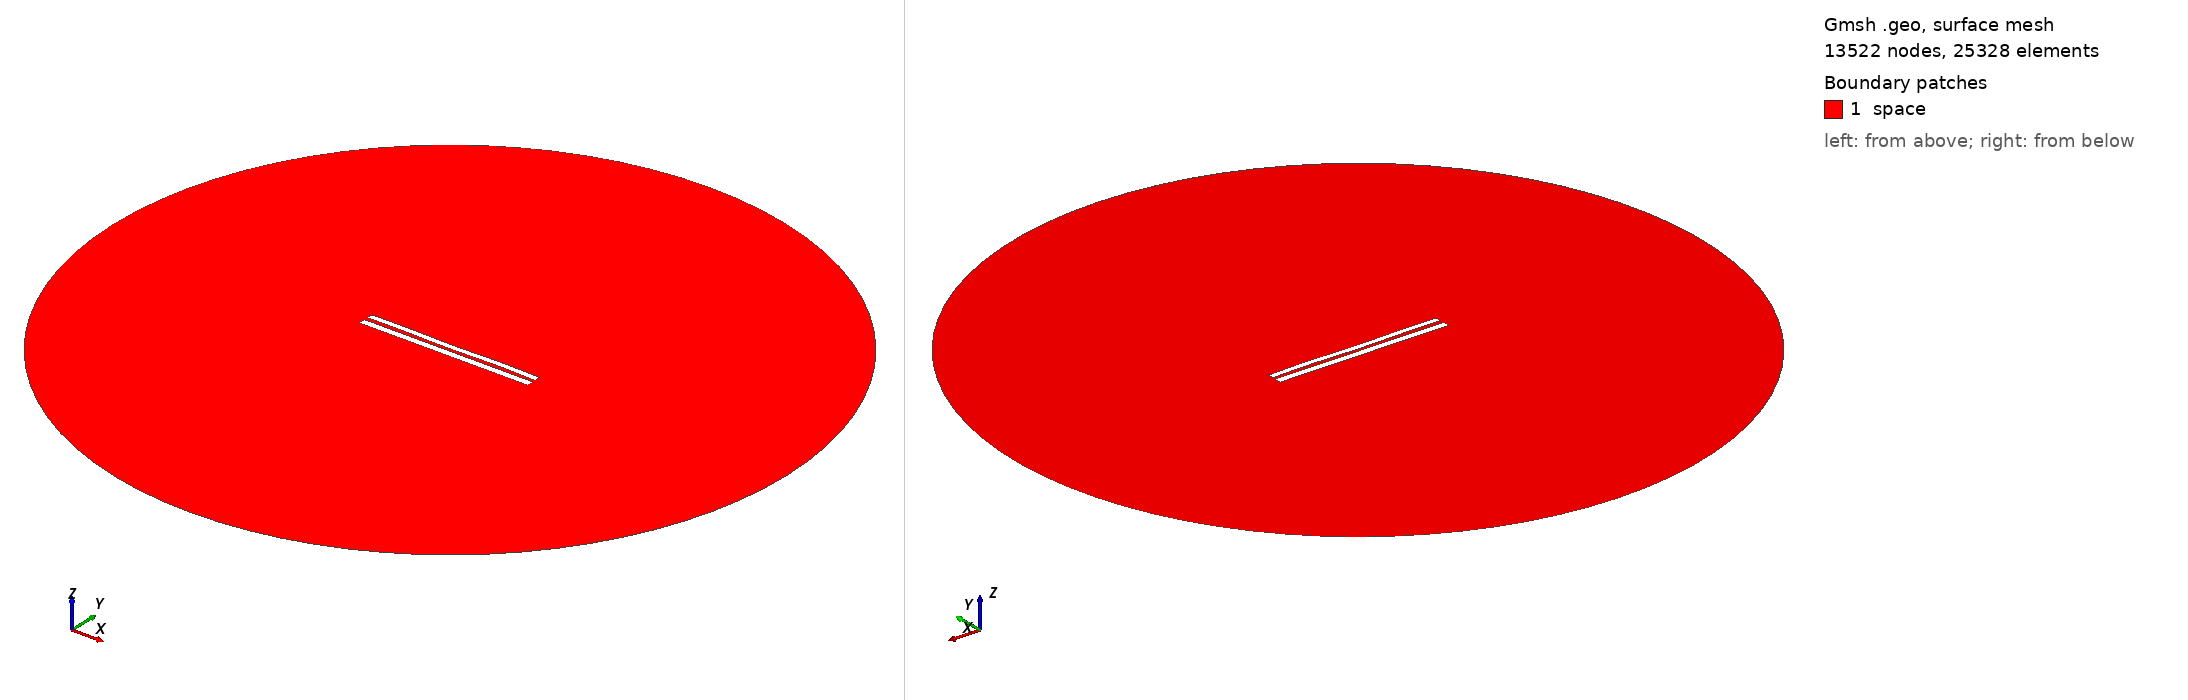

Gmsh geometry script, surface-meshed: 13522 nodes, 25328 surface elements. Boundary patches (legend numbers): 1 space. Left view from above one corner, right view from below the opposite corner. Legend entries are the model's physical surfaces. The drawing asked Gmsh for element sizes between 1% and 20% of the model's largest extent; the script's own settings can give other sizes.

=== 8160.geo (drawn) ===
//---------------------------------------
// Geometry kernel
//---------------------------------------

SetFactory("OpenCASCADE");



//---------------------------------------
// Parameters of the geometry
//---------------------------------------

// Overetch of the upper plate
overetch = 0.25;

// Distance between the plates
distance = 2.25;

// Discretization over the x axis (for the deformation)
nx = 50; 

// Length of the plate
L = 100 - overetch; 

// Number of modes
n = 4; 

// 1st mode coefficient
coeff(1) = -0.15;
beta(1) = 0.596864 * 3.1415926535 / L;

// 2nd mode coefficient
coeff(2) = -0.075;
beta(2) = 1.49418 * 3.1415926535 / L;

// 3rd mode coefficient
coeff(3) = -0.075;
beta(3) = 2.50025 * 3.1415926535 / L;

// 4th mode coefficient
coeff(4) = 0.15;
beta(4) = 3.49999 * 3.1415926535 / L;



//---------------------------------------
// Upper plate (deformed rectangle)
//---------------------------------------

// Coordiantes of the upper plate
xmin = -50;
xmax = 50 - overetch;

// Height of the upper plate
yheight = 4 - 2 * overetch;

// Indexes of the points
UpperID[] = {};
LowerID[] = {};
LeftID[] = {};
RightID[] = {};

// Point index
p = 1;

// Horizontal edges
For i In {1:nx}
    x = xmin + (i-1)*(xmax - xmin)/(nx-1);

    y_bottom = distance / 2 + overetch;
    For j In {1:n}
        C = (Cosh(beta(j)*L) + Cos(beta(j)*L)) / (Sinh(beta(j)*L) + Sin(beta(j)*L));
        y_bottom  = y_bottom + coeff(j) * (Cosh(beta(j)*(x+50)) - Cos(beta(j)*(x+50)) - C * (Sinh(beta(j)*(x+50)) - Sin(beta(j)*(x+50))));
    EndFor

    y_top = y_bottom + yheight;

    Point(p) = {x, y_top, 0, 1.0};
    UpperID[i] = p;
    p = p + 1;

    Point(p) = {x, y_bottom, 0, 1.0};
    LowerID[i] = p;
    p = p + 1;
EndFor

// Create point lists
UpperPts[] = {}; LowerPts[] = {};
For i In {1:nx}
  UpperPts[] += {UpperID[i]};
  LowerPts[] += {LowerID[i]};
EndFor

// Build splines
Spline(1) = {UpperPts[]};
Spline(2) = {LowerPts[]};
Line(3) = {LowerPts[nx-1], UpperPts[nx-1]};
Line(4) = {LowerPts[0], UpperPts[0]};

// Build the plane surface
Curve Loop(1) = {2, 3, -1, -4};
Plane Surface(1) = {1};



//---------------------------------------
// Lower plate (rectangle)
//---------------------------------------

// Vertices
Point(1001) = {-50, -1, 0, 1.0};
Point(1002) = { 50, -1, 0, 1.0};
Point(1003) = { 50,  -5, 0, 1.0};
Point(1004) = {-50,  -5, 0, 1.0};

// Edges
Line(5) = {1001, 1002};
Line(6) = {1002, 1003};
Line(7) = {1003, 1004};
Line(8) = {1004, 1001};

// Plane surface
Line Loop(2) = {5, 6, 7, 8};
Plane Surface(2) = {2}; 



//---------------------------------------
// Outer (fictious) boundary
//---------------------------------------

// Points
Point(1005) = {0, 0, 0};       // Center
Point(1006) = {200, 0, 0};     // Start point
Point(1007) = {0, 200, 0};     // 90 degrees
Point(1008) = {-200, 0, 0};    // 180 degrees
Point(1009) = {0, -200, 0};    // 270 degrees

// Circle arcs (each needs start, center, end)
Circle(9) = {1006, 1005, 1007};
Circle(10) = {1007, 1005, 1008};
Circle(11) = {1008, 1005, 1009};
Circle(12) = {1009, 1005, 1006};

// Plane surface for the entire domain
Curve Loop(3) = {9, 10, 11, 12};
Surface(3) = {3};

// Subtract the plates from the whole domain to obtain the actual domain where we want to solve the equations
BooleanDifference{ Surface{3}; Delete; }{ Surface{1}; Surface{2}; Delete; }




//---------------------------------------
// Transfinite Lines/Curves
//---------------------------------------

// Set the number of points on the boundaries
r = 7;

// Plates
Transfinite Curve {1, 2} = 50*r Using Progression 1;
Transfinite Curve {3, 4} = 2*r Using Progression 1;
Transfinite Line {5, 7} = 50*r Using Progression 1;
Transfinite Line {6, 8} = 2*r Using Progression 1;

// Outer boundary
Transfinite Line {9, 10, 11, 12} = 20 Using Progression 1;



//---------------------------------------
// Physical groups
//---------------------------------------                

// Physical curves (boundaries)
Physical Line("force_segment", 10) = {2};
Physical Line("upper_plate", 11) = {1, 3, 4};
Physical Line("lower_plate", 12) = {5, 6, 7, 8};
Physical Line("boundary", 20) = {9, 10, 11, 12};

// Physical Surfaces
Physical Surface("space", 30) = {3};



//---------------------------------------
// 6. Generate the Mesh
//---------------------------------------

// 2D mesh generation
Mesh 2;
